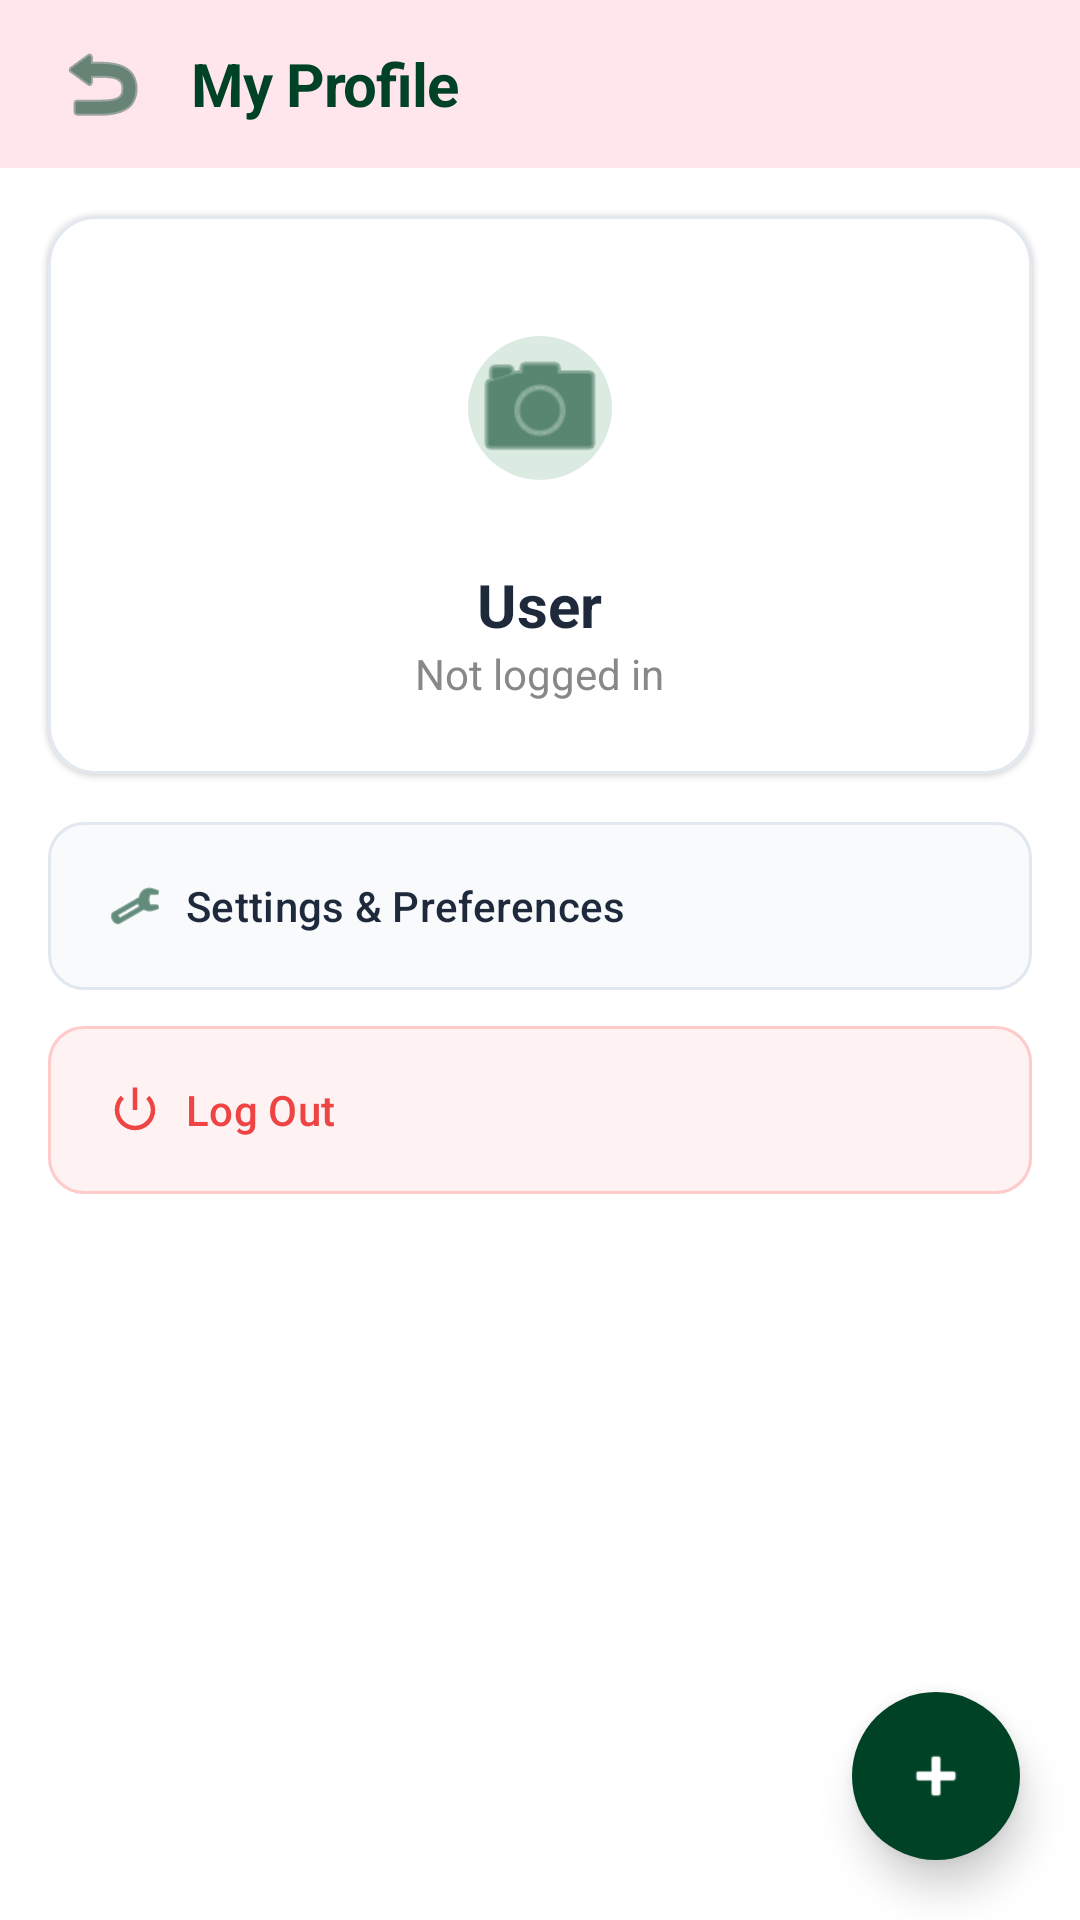

The Android layout XML behind this screen, and the referenced resources:
<!-- AndroidManifest.xml: application theme Theme.FaultFinderApp -->
<!-- res/layout/activity_profile.xml -->
<?xml version="1.0" encoding="utf-8"?>
<FrameLayout xmlns:android="http://schemas.android.com/apk/res/android"
    xmlns:app="http://schemas.android.com/apk/res-auto"
    xmlns:tools="http://schemas.android.com/tools"
    android:id="@+id/main"
    android:layout_width="match_parent"
    android:layout_height="match_parent"
    android:background="@color/bg">

    <LinearLayout
        android:layout_width="match_parent"
        android:layout_height="match_parent"
        android:orientation="vertical">

        
        <LinearLayout
            android:layout_width="match_parent"
            android:layout_height="56dp"
            android:background="@color/pink"
            android:gravity="center_vertical"
            android:orientation="horizontal"
            android:paddingStart="12dp"
            android:paddingEnd="16dp">

            <ImageButton
                android:id="@+id/btnBack"
                android:layout_width="44dp"
                android:layout_height="44dp"
                android:background="?attr/selectableItemBackgroundBorderless"
                android:contentDescription="Go Back"
                android:src="@android:drawable/ic_menu_revert"
                app:tint="@color/green" />

            <TextView
                android:layout_width="wrap_content"
                android:layout_height="wrap_content"
                android:layout_marginStart="8dp"
                android:letterSpacing="-0.02"
                android:text="My Profile"
                android:textColor="@color/green"
                android:textSize="20sp"
                android:textStyle="bold" />
        </LinearLayout>

        
        <com.google.android.material.card.MaterialCardView
            android:layout_width="match_parent"
            android:layout_height="wrap_content"
            android:layout_margin="16dp"
            app:cardCornerRadius="16dp"
            app:cardElevation="1dp"
            app:strokeColor="#E2E8F0"
            app:strokeWidth="1dp">

            <LinearLayout
                android:layout_width="match_parent"
                android:layout_height="wrap_content"
                android:background="@drawable/bg_card"
                android:gravity="center"
                android:orientation="vertical"
                android:padding="24dp">

                <com.google.android.material.imageview.ShapeableImageView
                    android:layout_width="80dp"
                    android:layout_height="80dp"
                    android:background="@color/green_light"
                    android:contentDescription="Profile Picture"
                    android:padding="16dp"
                    android:src="@android:drawable/ic_menu_camera"
                    app:shapeAppearanceOverlay="@style/ShapeAppearance.Material3.Corner.Full"
                    app:tint="@color/green" />

                <TextView
                    android:id="@+id/tvProfileName"
                    android:layout_width="wrap_content"
                    android:layout_height="wrap_content"
                    android:layout_marginTop="12dp"
                    android:text="User"
                    android:textColor="#1E293B"
                    android:textSize="20sp"
                    android:textStyle="bold" />

                <TextView
                    android:id="@+id/tvProfileEmail"
                    android:layout_width="wrap_content"
                    android:layout_height="wrap_content"
                    android:text="Not logged in"
                    android:textColor="@color/grey"
                    android:textSize="14sp" />
            </LinearLayout>
        </com.google.android.material.card.MaterialCardView>

        
        <LinearLayout
            android:layout_width="match_parent"
            android:layout_height="wrap_content"
            android:orientation="vertical"
            android:paddingStart="16dp"
            android:paddingEnd="16dp">

            <com.google.android.material.button.MaterialButton
                android:id="@+id/btnSettings"
                android:layout_width="match_parent"
                android:layout_height="56dp"
                android:layout_marginBottom="12dp"
                android:gravity="center_vertical|start"
                android:insetTop="0dp"
                android:insetBottom="0dp"
                android:paddingStart="20dp"
                android:paddingEnd="20dp"
                android:text="Settings &amp; Preferences"
                android:textColor="#1E293B"
                android:textSize="14sp"
                app:backgroundTint="#F8FAFC"
                app:cornerRadius="12dp"
                app:icon="@android:drawable/ic_menu_manage"
                app:iconTint="@color/green"
                app:strokeColor="#E2E8F0"
                app:strokeWidth="1dp" />

            
            <com.google.android.material.button.MaterialButton
                android:id="@+id/btnAdminPortal"
                android:layout_width="match_parent"
                android:layout_height="56dp"
                android:layout_marginBottom="12dp"
                android:gravity="center_vertical|start"
                android:insetTop="0dp"
                android:insetBottom="0dp"
                android:paddingStart="20dp"
                android:paddingEnd="20dp"
                android:text="Municipal Admin Portal"
                android:textColor="#FFFFFF"
                android:textSize="14sp"
                android:textStyle="bold"
                android:visibility="gone"
                app:backgroundTint="#DC2626"
                app:cornerRadius="12dp"
                app:icon="@android:drawable/ic_menu_manage"
                app:iconTint="#FFFFFF"
                app:strokeColor="#B91C1C"
                app:strokeWidth="1dp" />

            <com.google.android.material.button.MaterialButton
                android:id="@+id/btnLogout"
                android:layout_width="match_parent"
                android:layout_height="56dp"
                android:gravity="center_vertical|start"
                android:insetTop="0dp"
                android:insetBottom="0dp"
                android:paddingStart="20dp"
                android:paddingEnd="20dp"
                android:text="Log Out"
                android:textColor="#EF4444"
                android:textSize="14sp"
                app:backgroundTint="#FEF2F2"
                app:cornerRadius="12dp"
                app:icon="@android:drawable/ic_lock_power_off"
                app:iconTint="#EF4444"
                app:strokeColor="#FECACA"
                app:strokeWidth="1dp" />
        </LinearLayout>
    </LinearLayout>

    
    <com.google.android.material.floatingactionbutton.FloatingActionButton
        android:id="@+id/fabLeft"
        android:layout_width="wrap_content"
        android:layout_height="wrap_content"
        android:layout_gravity="bottom|end"
        android:layout_marginEnd="20dp"
        android:layout_marginBottom="20dp"
        android:contentDescription="Full Map View"
        android:src="@android:drawable/ic_dialog_map"
        android:visibility="invisible"
        app:backgroundTint="@color/green"
        app:elevation="6dp"
        app:fabSize="mini"
        app:shapeAppearanceOverlay="@style/ShapeAppearance.Material3.Corner.Full"
        app:tint="#FFFFFF" />

    <com.google.android.material.floatingactionbutton.FloatingActionButton
        android:id="@+id/fabDiag"
        android:layout_width="wrap_content"
        android:layout_height="wrap_content"
        android:layout_gravity="bottom|end"
        android:layout_marginEnd="20dp"
        android:layout_marginBottom="20dp"
        android:contentDescription="My Reports"
        android:src="@android:drawable/ic_menu_agenda"
        android:visibility="invisible"
        app:backgroundTint="@color/green"
        app:elevation="6dp"
        app:fabSize="mini"
        app:shapeAppearanceOverlay="@style/ShapeAppearance.Material3.Corner.Full"
        app:tint="#FFFFFF" />

    <com.google.android.material.floatingactionbutton.FloatingActionButton
        android:id="@+id/fabTop"
        android:layout_width="wrap_content"
        android:layout_height="wrap_content"
        android:layout_gravity="bottom|end"
        android:layout_marginEnd="20dp"
        android:layout_marginBottom="20dp"
        android:contentDescription="Report a Fault"
        android:src="@android:drawable/ic_menu_edit"
        android:visibility="invisible"
        app:backgroundTint="@color/green"
        app:elevation="6dp"
        app:fabSize="mini"
        app:shapeAppearanceOverlay="@style/ShapeAppearance.Material3.Corner.Full"
        app:tint="#FFFFFF" />

    <com.google.android.material.floatingactionbutton.FloatingActionButton
        android:id="@+id/fabMain"
        android:layout_width="wrap_content"
        android:layout_height="wrap_content"
        android:layout_gravity="bottom|end"
        android:layout_marginEnd="20dp"
        android:layout_marginBottom="20dp"
        android:contentDescription="Quick Actions"
        android:src="@android:drawable/ic_input_add"
        app:backgroundTint="@color/green"
        app:elevation="8dp"
        app:fabSize="normal"
        app:shapeAppearanceOverlay="@style/ShapeAppearance.Material3.Corner.Full"
        app:tint="#FFFFFF" />

</FrameLayout>
<!-- resources referenced by this layout -->
<resources>
  <color name="bg">#FFFFFF</color>
  <color name="green">#004225</color>
  <color name="green_light">#DCEBE1</color>
  <color name="grey">#888888</color>
  <color name="pink">#FFE5EC</color>
  <!-- drawable bg_card (drawable) -->
  <?xml version="1.0" encoding="utf-8"?>
  <shape xmlns:android="http://schemas.android.com/apk/res/android">
      <solid android:color="#FFFFFF"/>
      <corners android:radius="10dp"/>
      <stroke android:width="1dp" android:color="#EEDDE4"/>
  </shape>
  <style name="Theme.FaultFinderApp" parent="Base.Theme.FaultFinderApp" />
  <style name="Base.Theme.FaultFinderApp" parent="Theme.Material3.Light.NoActionBar">
          
          
      </style>
</resources>
